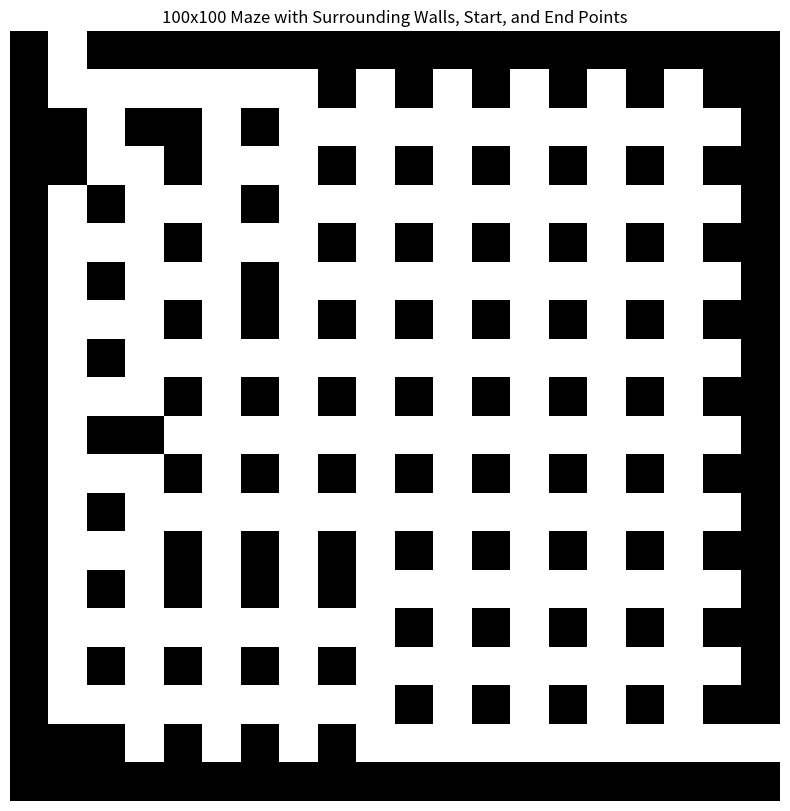

Reproduce this figure in Python.
import numpy as np
import random
import matplotlib.pyplot as plt
from collections import deque


class MakeMaze:
    def __init__(self, N, start_point, end_point):
        self.N = N
        self.start_point = start_point
        self.end_point = end_point
        self.maze = np.ones((self.N, self.N), dtype=int)
        self.queue = deque()

    def is_frontier(self, point):
        if point[0] == 0 or point[0] == self.N - 1 or point[1] == 0 or point[1] == self.N - 1:
            return True
        return False

    def is_valid_point(self, point):
        i = point[0]
        j = point[1]
        if 0 <= point[0] < self.N and 0 <= point[1] < self.N and self.maze[i, j] != 0:
            return True
        return False

    def next_move(self, current_point):
        next_points = []
        left_point = (current_point[0], current_point[1] - 1)
        right_point = (current_point[0], current_point[1] + 1)
        top_point = (current_point[0] - 1, current_point[1])
        bottom_point = (current_point[0] + 1, current_point[1])
        if self.is_valid_point(left_point) and not self.is_frontier(left_point):
            next_points.append(left_point)
        if self.is_valid_point(right_point) and not self.is_frontier(right_point):
            next_points.append(right_point)
        if self.is_valid_point(top_point) and not self.is_frontier(top_point):
            next_points.append(top_point)
        if self.is_valid_point(bottom_point) and not self.is_frontier(bottom_point):
            next_points.append(bottom_point)
        return next_points

    def add_to_queue(self, points):
        for point in points:
            self.queue.append(point)

    def set_maze_cell(self, point):
        self.maze[point[0]][point[1]] = 0

    def is_block(self, point):
        left = (point[0], point[1] - 1)
        bottom = (point[0] + 1, point[1])
        left_bottom = (point[0] + 1, point[1] - 1)
        top = (point[0] - 1, point[1])
        right = (point[0], point[1] + 1)
        top_right = (point[0] - 1, point[1] + 1)
        top_left = (point[0] - 1, point[1] - 1)
        right_bottom = (point[0] + 1, point[1] + 1)
        if self.maze[left] == 0 and self.maze[bottom] == 0 and self.maze[left_bottom] == 0:
            return True
        elif self.maze[top] == 0 and self.maze[right] == 0 and self.maze[top_right] == 0:
            return True
        elif self.maze[left] == 0 and self.maze[top_left] == 0 and self.maze[top] == 0:
            return True
        elif self.maze[right] == 0 and self.maze[right_bottom] == 0 and self.maze[bottom] == 0:
            return True
        return False

    def repeated_point(self, point):
        if self.maze[point] == 0:
            return True
        return False

    def make_random_maze(self):
        self.maze[self.start_point[0], self.start_point[1]] = 0
        self.maze[self.end_point[0], self.end_point[1]] = 0
        self.queue.append(self.start_point)
        counter = 0
        past_point = (0, 0)
        while self.queue:
            point = self.queue.popleft()
            if self.is_valid_point(point) and not self.is_frontier(point) and not self.is_block(point):
                self.set_maze_cell(point)
            if not self.is_block(point):
                self.next_points = self.next_move(point)
            elif self.is_block(point):
                saver_point = point
                point = past_point
                self.next_points = self.next_move(point)
                if saver_point in self.next_points:
                    self.next_points.remove(saver_point)
            if self.next_points:
                walk_point_number = random.randint(0, len(self.next_points) - 1)
                if walk_point_number == 0:
                    selected_points = random.choices(self.next_points, k=1)
                else:
                    selected_points = random.choices(self.next_points, k=walk_point_number)
                self.add_to_queue(selected_points)
            counter += 1
            past_point = point
            if point == self.end_point:
                return True


    def draw_maze(self):
        plt.figure(figsize=(10, 10))
        plt.imshow(self.maze, cmap='binary')
        plt.title('100x100 Maze with Surrounding Walls, Start, and End Points')
        plt.axis('off')
        plt.show()


maze = MakeMaze(20, (0, 1), (18, 19))
maze.make_random_maze()
maze.draw_maze()
